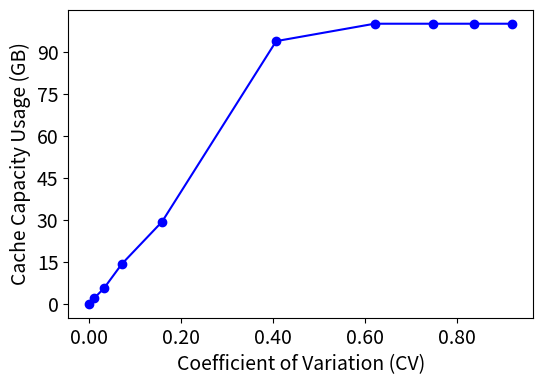
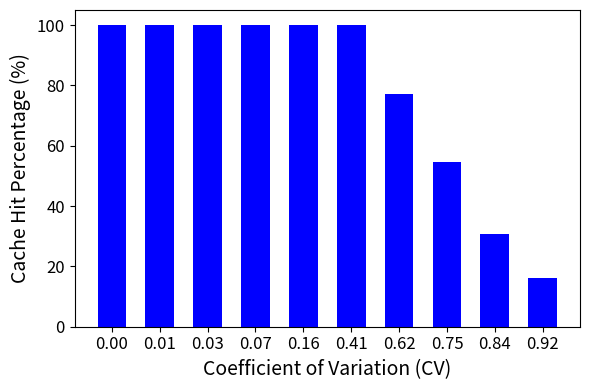

Reproduce these figures in Python, in order.
import heapq
import numpy as np
import logging
from typing import List, Tuple, Dict, Set, Any
import matplotlib.pyplot as plt
import matplotlib.ticker as mticker

logging.basicConfig(level=logging.INFO, format='%(asctime)s - %(levelname)s - %(message)s')
logger = logging.getLogger(__name__)

def calculate_cv(job_speeds):
    mean_speed = np.mean(job_speeds)
    std_dev = np.std(job_speeds)
    return std_dev / mean_speed

def generate_job_speeds(target_cv, num_jobs=4, seed=None):
    if seed is not None:
        np.random.seed(seed)

    sigma = np.sqrt(np.log(1 + target_cv ** 2))
    mu = -0.5 * sigma**2  # ensures mean = 1

    speeds = np.random.lognormal(mean=mu, sigma=sigma, size=num_jobs)
    return np.round(speeds, 3)

# def generate_job_speeds(cv, num_jobs=4, mean=1.0, seed=None):
#     if seed is not None:
#         np.random.seed(seed)
#     std_dev = cv * mean
#     speeds = np.random.normal(loc=mean, scale=std_dev, size=num_jobs)
#     return np.round(speeds, 3)  # Rounded for readability
# # import numpy as np

# def generate_job_speeds(target_cv, num_jobs=4, seed=None):
#     if seed is not None:
#         np.random.seed(seed)

#     sigma = np.sqrt(np.log(1 + target_cv ** 2))
#     mu = -0.5 * sigma**2  # ensures mean = 1

#     speeds = np.random.lognormal(mean=mu, sigma=sigma, size=num_jobs)
#     return np.round(speeds, 3)


class RedisCache:
    def __init__(self, 
                 max_cache_size_gb,
                 size_per_batch_gb, 
                 num_jobs, 
                 eviction_policy="LRU"):
        
        self.data:Dict[Any,Set] = {}  # Stores cached batches
        self.size_per_batch_gb = size_per_batch_gb
        self.num_jobs = num_jobs
        self.max_cache_size_gb = max_cache_size_gb
        self.eviction_policy = eviction_policy
        self.num_jobs = num_jobs
        self.batch_ref_count = {} #counter for the number of times a batch has been accessed
        self.cache_size_over_time = []

    def handle_request(self, key, job_id):
        cache_hit = False
        if key in self.data:
            logger.debug(f"Cache hit: Job {job_id} accessed {key}")
            self.batch_ref_count[key] = self.batch_ref_count.get(key, 0) + 1
            if self.batch_ref_count[key] >= self.num_jobs:
                self.data.pop(key, None)                 #evict the batch from the cache
            cache_hit = True
        else:
            # Check if the cache is full and apply eviction policy
            if (len(self.data) + 1) * self.size_per_batch_gb >= self.max_cache_size_gb:
                    pass
                # if self.eviction_policy == "LRU":
            else:
                # Add the new batch to the cache
                self.data[key] = set()
                logger.debug(f"Cache miss: Job {job_id} added {key} to cache")
                self.data[key].add(job_id)

                #Check if its the first time the batch is added to the cache
                if self.batch_ref_count.get(key, 0) == 0:
                    cache_hit = True
                self.batch_ref_count[key] = self.batch_ref_count.get(key, 0) + 1 #cache get(key, 1) for now to assume prefetching, but it should be 0
        self.cache_size_over_time.append(len(self.data))
        return cache_hit

def calculate_elasticache_serverless_cost(
    average_gb_usage: float,
    duration_hours: float = 1,  # default to one hour
    price_per_gb_hour: float = 0.125,
    ecpu_cost: float = 0.0
) -> dict:
    gb_hours = average_gb_usage * duration_hours
    storage_cost = gb_hours * price_per_gb_hour
    total_cost = storage_cost + ecpu_cost
    return total_cost
    # return {
    #     "gb_hours": round(gb_hours, 2),
    #     "storage_cost_usd": round(storage_cost, 2),
    #     "ecpu_cost_usd": round(ecpu_cost, 2),
    #     "total_cost_usd": round(total_cost, 2)
    # }


def run_coordl_simulation(
        job_speeds,
        max_cache_size_gb,
        size_per_batch_gb,
        cache_miss_penalty,
        hourly_cache_cost,
        hourly_ec2_cost=12.24,
        simulation_time=3600,
        batches_per_job=np.inf,
        use_elasticache_severless_pricing=False):
    
    num_jobs = len(job_speeds)
    job_progress = [0] * num_jobs  # Tracks how many batches each job has completed
    event_queue = []  # Priority queue for next event times
    cache_miss_count = 0
    cache_hit_count = 0
    
    cache = RedisCache(
        max_cache_size_gb = max_cache_size_gb,
        size_per_batch_gb=size_per_batch_gb,
        num_jobs = num_jobs
    )
   
    for job_id, speed in enumerate(job_speeds):
        heapq.heappush(event_queue, (speed, job_id))  # (time to complete first batch, job_id)

    time_elapsed = 0  # Global simulation time

    while True:
        if simulation_time is not None and time_elapsed >= simulation_time:
            break
        #check all jobs have completed their batches
        if batches_per_job is not None and all(job_progress[job_id] >= batches_per_job for job_id in range(num_jobs)):
            break
        
        time_elapsed, job_id = heapq.heappop(event_queue)  # Get next job event
        current_batch = job_progress[job_id]  # Current batch for the job
        cache_hit = cache.handle_request(current_batch, job_id)  # Handle cache request
        if cache_hit:
            cache_hit_count +=1
            next_event_time = time_elapsed + (job_speeds[job_id])
        else:
            cache_miss_count += 1
            next_event_time = time_elapsed + (job_speeds[job_id]) + cache_miss_penalty
        
        job_progress[job_id] += 1
        if batches_per_job is not None and job_progress[job_id] < batches_per_job:
            heapq.heappush(event_queue, (next_event_time, job_id))
        else:
            heapq.heappush(event_queue, (next_event_time, job_id))

    
    total_batches_processed = sum(job_progress)
    throughput = total_batches_processed / time_elapsed  # Batches per second
    compute_cost = (hourly_ec2_cost / 3600) * time_elapsed


    # cache_cost = hourly_cache_cost
    cache_hit_percent = (cache_hit_count / (cache_hit_count + cache_miss_count)) * 100 if (cache_hit_count + cache_miss_count) > 0 else 0
    max_cached_bacthes = max(cache.cache_size_over_time)
    max_cache_capacity_used = max_cached_bacthes * size_per_batch_gb
    if use_elasticache_severless_pricing:
        cache_cost = calculate_elasticache_serverless_cost(average_gb_usage=max_cache_capacity_used)
    else:
        cache_cost = (hourly_cache_cost / 3600) * time_elapsed
    total_cost = compute_cost + cache_cost  # No additional costs in this simulation

    #resote these results in a dict to be used in the report
    results = {
        'cache_miss_count': cache_miss_count,
        'cache_hit_count': cache_hit_count,
        'cache_hit_percent': cache_hit_percent,
        'total_batches_processed': total_batches_processed,
        'time_elapsed': time_elapsed,
        'throughput': throughput,
        'compute_cost': compute_cost,
        'cache_cost': cache_cost,
        'total_cost': total_cost,
        'max_cache_capacity_used_gb': max_cache_capacity_used,
        'max_cached_bacthes': max_cached_bacthes
    }
    
    #print some results
    print(f"CoorDL:")
    print(f"  Time: {time_elapsed}")
    print(f"  Cache Size: {max_cache_size_gb} GB")
    print(f"  Cache Used: {max_cache_capacity_used} GB")
    # print(f"  Max Cached Batches: {max_cached_bacthes} GB")
    print(f"  Cache Miss Count: {cache_miss_count}")
    print(f"  Cache Hit Count: {cache_hit_count}") 
    print(f"  Cache Hit Percentage: {cache_hit_percent:.2f}%")
    print(f"  Total Batches Processed: {total_batches_processed}")
    print(f"  Elapsed Time: {time_elapsed}s, {time_elapsed/60:.2f} min")
    print(f"  Overall Throughput: {throughput:.2f} batches/sec")
    print(f"  Cache Cost: ${cache_cost:.2f}")
    print(f"  Compute Cost: ${compute_cost:.2f}")
    print(f"  Total Cost : ${total_cost:.2f}")
    print("-" * 40)
    return results
   


def cache_requitmenest_for_job_speed_disparity():
   # Define simulation parameters
    job_speeds_list = [
        [1.01, 1.01, 1.01, 1.01],  # Very Low Variability
        [1.01, 0.99, 1.00, 1.02],  # Very Low Variability
        [1.05, 0.97, 1.02, 0.98],  # Low Variability
        [0.9, 1.0, 1.1, 1.0],      # Mild Variability
        [0.8, 0.9, 1.2, 1.1],      # Moderate Variability
        # [0.6, 0.8, 1.4, 1.2],      # Medium-High Variability
        [0.5, 0.7, 1.5, 1.2],      # High Variability
        [0.3, 0.6, 2.0, 1.5],      # Very High Variability
        [0.2, 0.5, 2.5, 2.0],      # Extreme Variability
        [0.1, 0.4, 2.8, 2.2],      # Ultra-Extreme Variability
        [0.05, 0.3, 3.5, 2.5],      # Maximum Variability
        # [0.05, 0.3, 3.5, 4.5]      # Maximum Variability
    ]

    #update te jobs lists sso that all entired are the same, and match the highest value in the list
    # for i in range(len(job_speeds_list)):
    #     max_value = max(job_speeds_list[i])
    #     job_speeds_list[i] = [max_value] * len(job_speeds_list[i])

    # Example usage:
    # target_cvs = [0.05, 0.1, 0.2, 0.35, 0.5, 0.7, 1.0, 1.3, 1.7, 2.0]
    # job_speeds_list = [generate_job_speeds(cv, num_jobs=10, seed=i) for i, cv in enumerate(target_cvs)]

    simulation_time = 3600  # Simulate 1 hour
    num_epochs = 100
    batches_per_epoch = 10000
    max_batches_per_job = None #batches_per_epoch * num_epochs
    hourly_ec2_cost = 12.24  # Example: $3 per hour for an EC2 instance
    hourly_redis_cache_cost = 3.25
    redis_cache_size_gb = 100 #np.inf
    size_per_batch_gb = 20 / 1024
    cache_miss_penalty = 0
    use_elasticache_severless_pricing = True
    cvs = []
    cache_capcity_requires = []
    cache_costs = []
    cache_hit_percentages = []
    # job_speeds_list = job_speeds_list * 2
    for idx, job_speeds in enumerate(job_speeds_list):
        #sanity check that the cv fucntion is working
        # cv = calculate_cv(job_speeds)
        # if cv != target_cvs[idx]:
        #     logger.error(f"CV mismatch: Expected {target_cvs[idx]}, but got {cv} for job speeds {job_speeds}")
        #     continue
        # Run the simulation with the given parameters
        cv = calculate_cv(job_speeds)
        logger.info(f"Running simulation with CV: {cv:.2f}")
        logger.info(f"Job Speeds: {job_speeds}")
        results = {'job_speeds': job_speeds, 'cv': cv}
        sim_results = run_coordl_simulation(
            job_speeds = job_speeds,
            max_cache_size_gb=redis_cache_size_gb,
            size_per_batch_gb = size_per_batch_gb,
            cache_miss_penalty = cache_miss_penalty,
            hourly_cache_cost = hourly_redis_cache_cost,
            simulation_time=simulation_time,
            batches_per_job=max_batches_per_job,
            use_elasticache_severless_pricing = use_elasticache_severless_pricing
        )
        results.update(sim_results)
        cvs.append(cv)
        cache_capcity_requires.append(sim_results['max_cache_capacity_used_gb'])
        cache_costs.append(sim_results['cache_cost'])
        cache_hit_percentages.append(sim_results['cache_hit_percent'])

    # #compuet potential aggregated throughput
    # aggregated_throughput = 0
    # for joblist in job_speeds_list:
    #     for speed in joblist:
    #         #time to compute jobs per epoch
    #         time_to_fiinsh = speed * batches_per_epoch
    #         tp = batches_per_epoch / time_to_fiinsh
    #         aggregated_throughput.append(tp)

    #     aggregated_throughput += sum(job_speeds_list[i]) / len(job_speeds_list[i])

    # logger.info(f"Aggregated Throughput: {aggrehated_throughput:.2f} batches/sec")
    #plot the results
    fig, ax = plt.subplots(figsize=(6, 4))
    ax.plot(cvs, cache_capcity_requires, marker='o', linestyle='-', color='b')

    # Set larger font sizes
    ax.set_xlabel('Coefficient of Variation (CV)', fontsize=14)
    ax.set_ylabel('Cache Capacity Usage (GB)', fontsize=14)

    # Increase tick label font size
    ax.tick_params(axis='both', which='major', labelsize=14)

    # Configure axis tick formatting
    ax.xaxis.set_major_locator(mticker.AutoLocator())
    ax.xaxis.set_major_formatter(mticker.FormatStrFormatter('%.2f'))
    ax.yaxis.set_major_locator(mticker.MaxNLocator(integer=True))

    

   # Convert CVs to strings for labels
    labels = [f"{cv:.2f}" for cv in cvs]
    x = np.arange(len(cvs))  # Evenly spaced x positions

    fig, ax = plt.subplots(figsize=(6, 4))
    ax.bar(x, cache_hit_percentages, color='b', width=0.6)

    # Set x-tick labels to actual CV values
    ax.set_xticks(x)
    ax.set_xticklabels(labels, fontsize=12)

    # Set axis labels with larger font
    ax.set_xlabel('Coefficient of Variation (CV)', fontsize=14)
    ax.set_ylabel('Cache Hit Percentage (%)', fontsize=14)

    # Adjust tick font sizes
    ax.tick_params(axis='y', labelsize=12)

    plt.tight_layout()
    plt.show()

    # #also plot the cache cost vs cv
    # fig, ax = plt.subplots(figsize=(6, 4))
    # ax.plot(cvs, cache_costs, marker='o', linestyle='-', color='b')

    # ax.set_xlabel('Coefficient of Variation (CV)')
    # ax.set_ylabel('Hourly Cache Cost ($)')
    # # ax.set_title('Required Cache Capacity vs. CV')

    # ax.xaxis.set_major_locator(mticker.AutoLocator())
    # ax.xaxis.set_major_formatter(mticker.FormatStrFormatter('%.2f'))

    # ax.yaxis.set_major_locator(mticker.MaxNLocator(integer=True))
    # #Cate a legens to shw its AWS ElastiCache Severless Pricing
    # ax.legend(['AWS ElastiCache']) 
    # ax.grid(True)
    # plt.tight_layout()
    # plt.show()


if __name__ == "__main__":
    cache_requitmenest_for_job_speed_disparity()
    # # Define simulation parameters
    # job_speeds = [1.01, 0.99, 1.00, 1.02]  # Example job speeds
    # simulation_time =  None #3600 * 5 # Simulate 1 hour
    # max_batches_per_job = 10000
    # hourly_ec2_cost = 12.24  # Example: $3 per hour for an EC2 instance
    # hourly_redis_cache_cost = 3.25
    # redis_cache_size_gb = 150 #np.inf
    # size_per_batch_gb = 20 / 1024
    # cache_miss_penalty = 0
    # use_elasticache_severless_pricing = False
    # run_coordl_simulation(
    #     job_speeds = job_speeds,
    #     max_cache_size_gb=redis_cache_size_gb,
    #     size_per_batch_gb = size_per_batch_gb,
    #     cache_miss_penalty = cache_miss_penalty,
    #     hourly_cache_cost = hourly_redis_cache_cost,
    #     simulation_time=simulation_time,
    #     batches_per_job=max_batches_per_job,
    #     use_elasticache_severless_pricing = use_elasticache_severless_pricing
    # )
